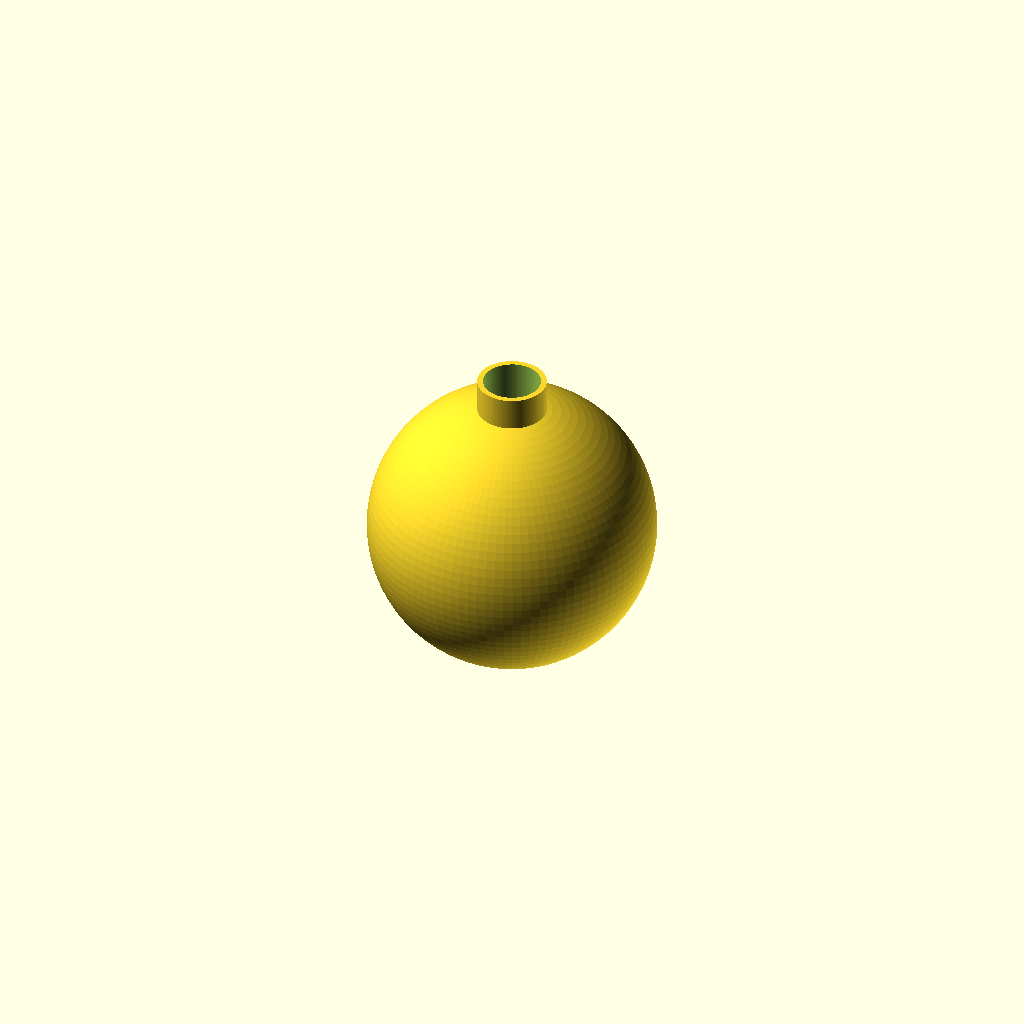
Cell 1 — every parameter at its default value.
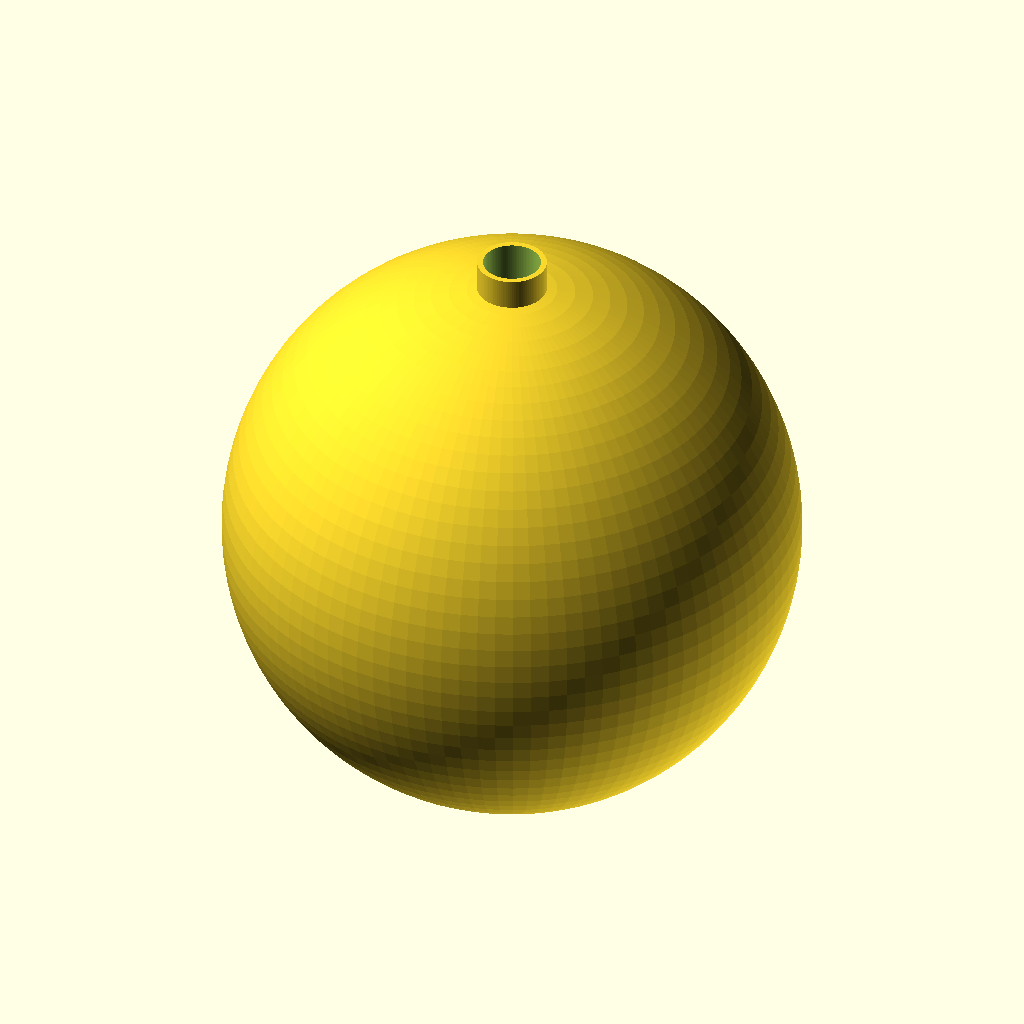
Cell 2: the same model with durchmesser = 100.
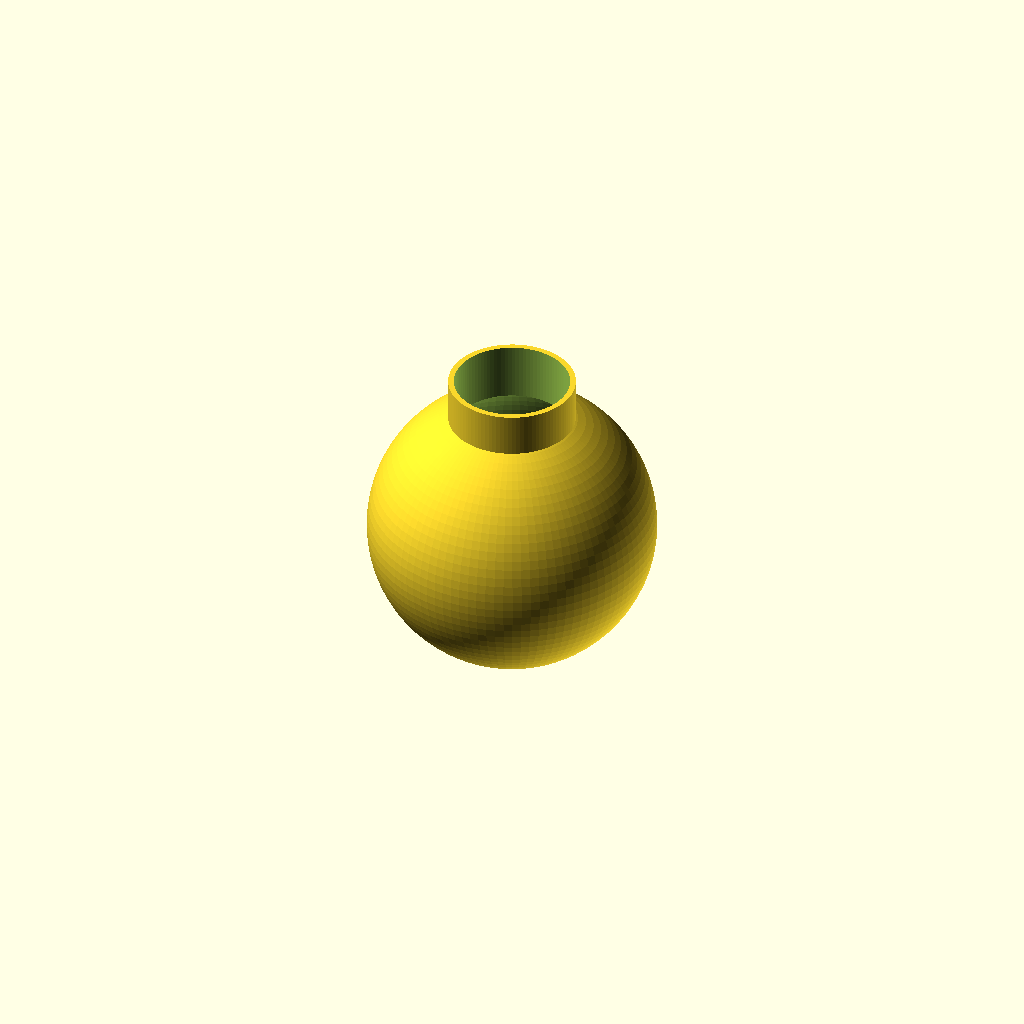
Cell 3: lochdurchmesser = 20 (everything else at default).
One fixed orthographic camera (rotation 55°, 0°, 25°; colour scheme Cornfield) for every cell.
OpenSCAD source file openscad/examples/kugel_mit gewinde.scad:
durchmesser=50;
wandstaerke = 1;
lochdurchmesser =10;
$fn=100;
difference() {
    sphere(r=durchmesser/2,center=true);
    sphere(r=(durchmesser/2)-(wandstaerke),center=true);
   // translate([0,0,147])cube([250,250,durchmesser/2],center=true);
 translate([0,0,(durchmesser/2)-10]) cylinder(h=30,r=lochdurchmesser/2);
 }

 translate([0,0,durchmesser/2]) difference() {
 cylinder(r=(lochdurchmesser/2)+1,h=10,center=true);
 cylinder(r=(lochdurchmesser/2),h=30+2,center=true);
 }
    
Customizer parameters (derived from the source; name, type, default, range or options):
durchmesser: number, default 50
wandstaerke: number, default 1
lochdurchmesser: number, default 10
